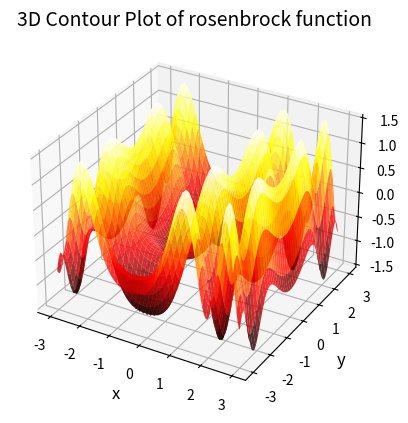
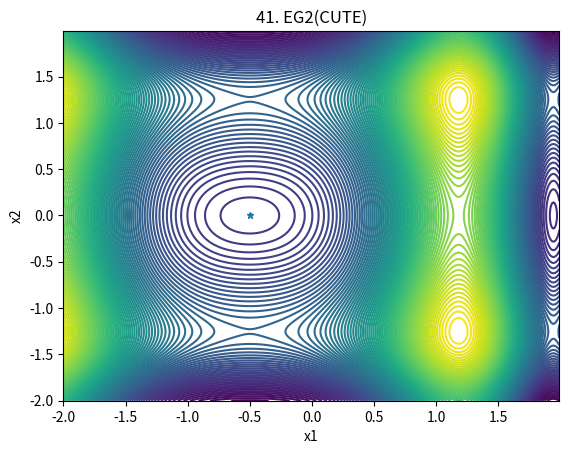
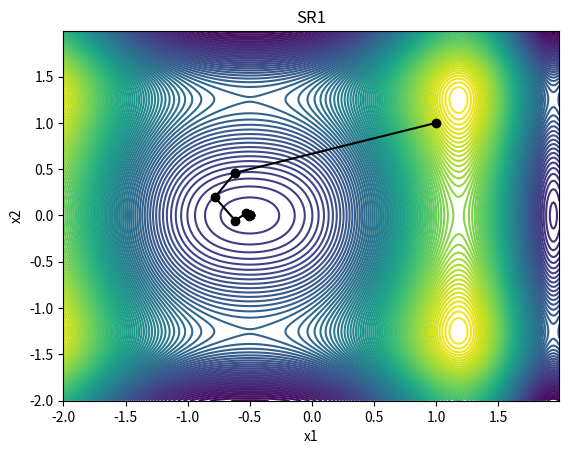
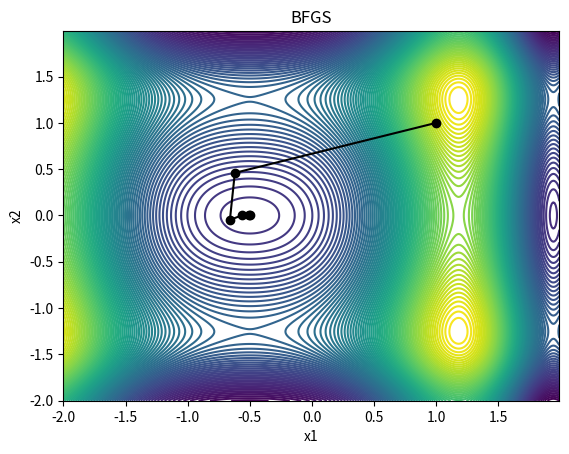
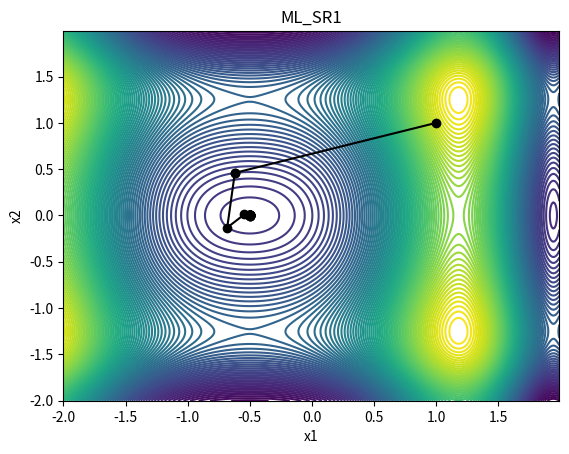
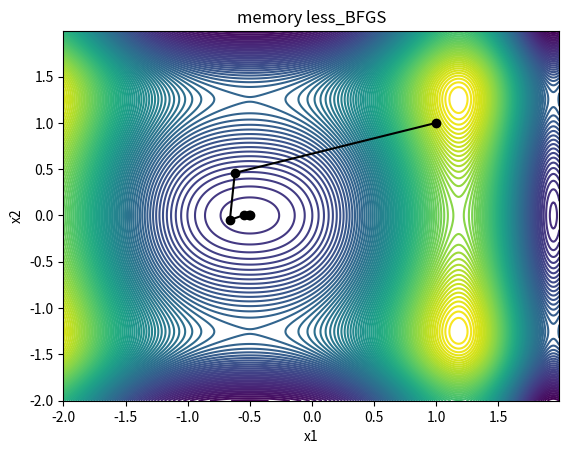
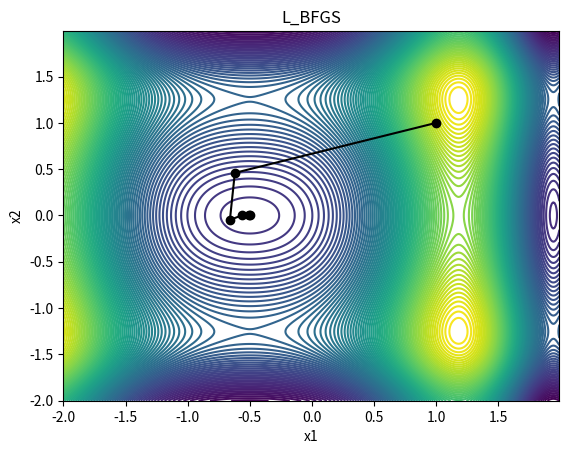
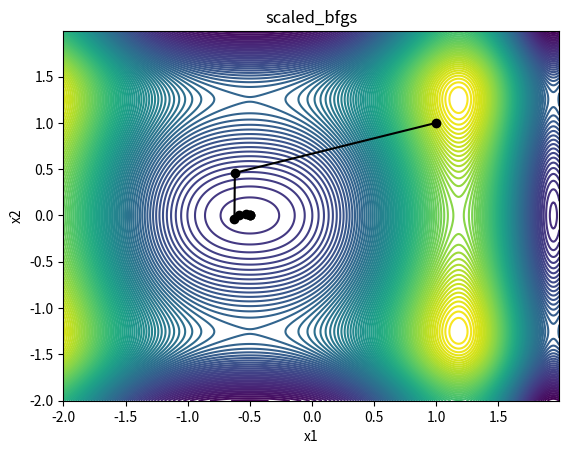
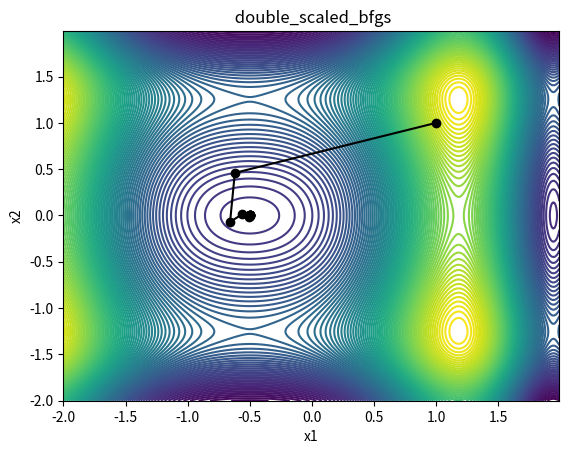
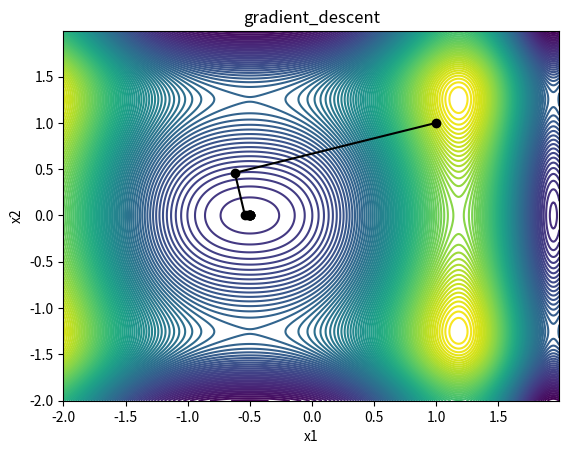
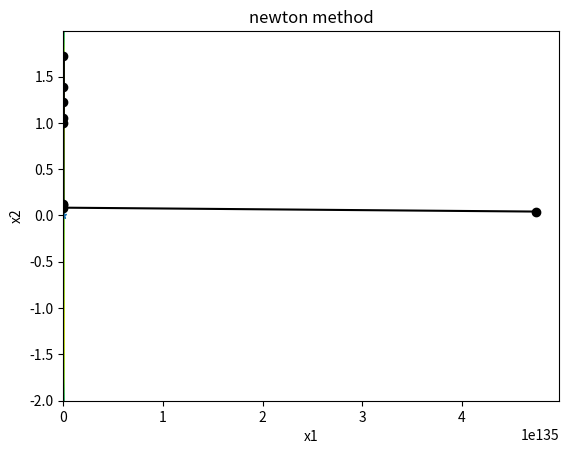
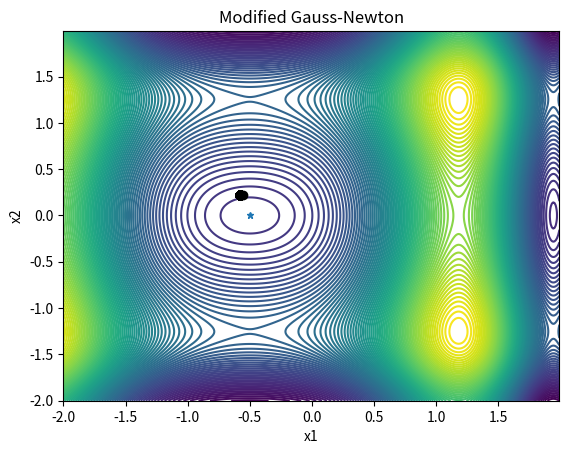
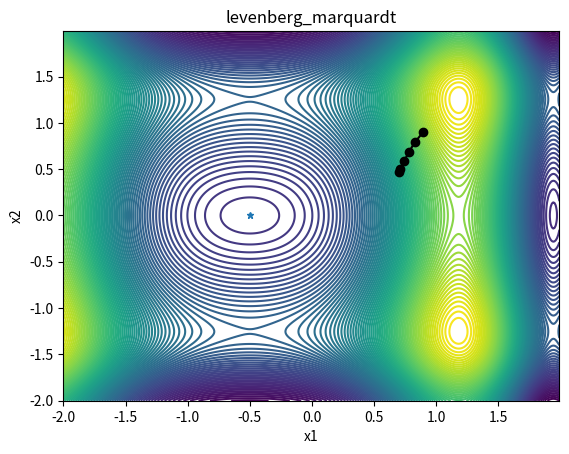

Write the Python code that produced these figures, in order.
import time
import numpy as np
import matplotlib.pyplot as plt

def fun(x):
    return 100 * (x[1] - x[0]**2)**2 + (1 - x[0])**2

def grad(x):
    return np.array([-400*x[0]*(x[1] - x[0]**2) - 2*(1 - x[0]), 200*(x[1] - x[0]**2)])

def hess(x):

    return np.array([[1200*x[0]**2 - 400*x[1] + 2, -400*x[0]], [-400*x[0], 200]])


def fun(x):
    return np.sin(x[0]**2 + x[0] - 1) + 0.5*np.sin(x[1]**2)

def grad(x):
    df_dx0 = (2*x[0] + 1) * np.cos(x[0]**2 + x[0] - 1)
    df_dx1 = x[1] * np.cos(x[1]**2)
    return np.array([df_dx0, df_dx1])

def hess(x):
    d2f_dx02 = - (2*x[0] + 1)**2 * np.sin(x[0]**2 + x[0] - 1) + 2 * np.cos(x[0]**2 + x[0] - 1)
    d2f_dx12 = np.cos(x[1]**2) - 2 * x[1]**2 * np.sin(x[1]**2)
    return np.array([[d2f_dx02, 0],
                     [0, d2f_dx12]])

# Example usage:
x0 = np.array([-0.5, 0])
print("fun:", fun(x0))
print("Gradient:", grad(x0))
print("Hessian:\n", hess(x0))

#plot objective function
def fun_plot(fun,Title, initial):
    x1 = np.arange(-2, 2, .01)
    x2 = np.arange(-2, 2, .01)

    # Creating 2-D grid of features
    X = np.meshgrid(x1, x2)

    fig, ax = plt.subplots()

    Z = fun(X)

    # plots contour lines
    ax.contour(X[0], X[1], Z,100)
    plt.plot(-.5,0,marker='*',markersize =5)
    plt.plot(initial[0],initial[1], color = 'black')
    ax.set_title(Title)
    ax.set_xlabel('x1')
    ax.set_ylabel('x2')

#plot the function by different methods
def plot_3D(fun,initial):
    # x and y axis
    x1 = np.arange(-3, 3, .01)
    x2 = np.arange(-3, 3, .01)

      # Creating 2-D grid of features
    X = np.meshgrid(x1, x2)
    Z = fun(X)

    ax = plt.axes(projection='3d')

    ax.plot_surface(X[0], X[1], Z, cmap='hot', alpha=0.8)
    ax.plot(0.5,0,marker='*', color= 'black')
    plt.plot(initial[0],initial[1],marker='^',markersize =5,color= 'black')
    ax.set_title('3D Contour Plot of rosenbrock function', fontsize=14)
    ax.set_xlabel('x', fontsize=12)
    ax.set_ylabel('y', fontsize=12)
    ax.set_zlabel('z', fontsize=12)

#get accuracy for each method
def accuracy(f):

    return  1- (np.absolute(fun([-.5, 0])-f)) #41. EG2(CUTE)
    #np.absolute(1.0-f)

#line_search method used in algorithm
def strong_wolfe(f, g, xk, alpha, pk, c2):
  # typically, c2 = 0.9 when using Newton or quasi-Newton's method.
  #            c2 = 0.1 when using non-linear conjugate gradient method.
  c1 = 1e-4
  return f(xk + alpha * pk) <= f(xk) + c1 * alpha * np.dot(pk.T,g(xk)) and abs(
       np.dot(pk.T,g(xk + alpha * pk))) <= c2 * abs(np.dot(pk.T,g(xk)))

# line-search step len
def step_length(f, g, xk, alpha, pk, c2):

  return interpolation(f, g,
                       lambda alpha: f(xk + alpha * pk),
                       lambda alpha: np.dot(g(xk + alpha * pk), pk),
                       alpha, c2,
                       lambda f, g, alpha, c2: strong_wolfe(f, g, xk, alpha, pk, c2))


def interpolation(f, g, f_alpha, g_alpha, alpha, c2, strong_wolfe_alpha, iters=20):
  # referred implementation here:
  # https://github.com/tamland/non-linear-optimization
  l = 0.0
  h = 1.0
  for i in range(iters):
    if strong_wolfe_alpha(f, g, alpha, c2):
      return alpha

    half = (l + h) / 2
    alpha = - g_alpha(l) * (h**2) / (2 * (f_alpha(h) - f_alpha(l) - g_alpha(l) * h))
    if alpha < l or alpha > h:
      alpha = half
    if g_alpha(alpha) > 0:
      h = alpha
    elif g_alpha(alpha) <= 0:
      l = alpha
  return alpha

def gradient_descent(f, g, x0, iterations, error):
    xk = x0
    c2 = 0.9
    X,Y=[],[]

    for i in range(iterations):
      # compute search direction
      gk =  g(xk)
      pk = -gk
      if np.linalg.norm(gk) < error:
         break

      # obtain step length by line search
      alpha = step_length(f, g, xk, 1.0, pk, c2)

      # update x
      xk1 = xk + alpha * pk
      X.append(xk[0]), Y.append(xk[1])
      # if np.linalg.norm(xk1 - xk) < error:
      #   xk = xk1
      #   break

      xk = xk1

    #visutization method

    fun_plot(f, 'gradient_descent',x0)
    plt.plot(X,Y, c='black', marker= 'o')
    return xk, i + 1

def newton(f, g ,h, x0, iterations, error):
    xk = x0
    c2 = 0.9
    X,Y=[],[]

    for i in range(iterations):
      # compute search direction
      gk =  g(xk)
      Hk =  h(xk)

      pk = -Hk.dot(gk)
      if np.linalg.norm(gk) < error:
          break

      # obtain step length by line search
      alpha = step_length(f, g, xk, 1.0, pk, c2)
      # update x
      xk1 = xk + alpha * pk

      X.append(xk[0]), Y.append(xk[1])
     # print('np.linalg.norm(xk1 - xk) ', np.linalg.norm(xk1 - xk), 'and error is ' , error)

      # if np.linalg.norm(xk1 - xk) < error:
      #    xk = xk1
      #    break


      Hk= h(xk1)
      xk = xk1

    #visutization method

    fun_plot(f, 'newton method',x0)
    plt.plot(X,Y, c='black', marker= 'o')
    return xk, i + 1

#(expressing Rosenbrock as a sum of squares)

# Residuals for Gauss-Newton
def rosenbrock_residuals(x):
    r1 = 10 * (x[1] - x[0]**2)
    r2 = 1 - x[0]
    return np.array([r1, r2])

# Jacobian of the Rosenbrock residuals
def jacobian_rosenbrock(x):
    dr1_dx = -20 * x[0]
    dr1_dy = 10
    dr2_dx = -1
    dr2_dy = 0
    return np.array([[dr1_dx, dr1_dy],
                     [dr2_dx, dr2_dy]])

#(expressing EG2 as a sum of squares)
# Residuals for Gauss-Newton
def EG2_residuals(x):
    r1 = np.sqrt(2) * np.sin(x[0]**2 + x[0] - 1)
    r2 = np.sin(x[1]**2)
    return np.array([r1, r2])

def jacobian_EG2(x):
    J = np.zeros((2,2))

    # r1 derivatives
    u = x[0]**2 - x[0] - 1
    J[0,0] = np.sqrt(2) * np.cos(u) * (2*x[0] - 1)
    J[0,1] = 0

    # r2 derivatives
    J[1,0] = 0
    J[1,1] = 2 * x[1] * np.cos(x[1]**2)

    return J

'''
# Gauss-Newton algorithm
def gauss_newton(f, g , x0, iterations, error):
    xk= x0
    X,Y= [],[]
    for i in range(iterations):
        # Calculate residuals and Jacobian
        residuals = EG2_residuals(xk)
        J = jacobian_EG2(xk)
        gk =  g(xk)
        if np.linalg.norm(gk) < error:
            break

        # Gauss-Newton update direction
        pk = - np.linalg.inv(J.T @ J) @ J.T @ residuals

        # Wolfe line search to determine step size alpha_k
        alpha = step_length(f, g, xk,1.0, pk,c2= 0.9)

        # Update the parameter estimate
        xk1 = xk + alpha* pk
        X.append(xk[0]), Y.append(xk[1])

        xk = xk1

    fun_plot(f, 'gauss_newton method',x0)
    plt.plot(X,Y, c='black', marker= 'o')
    return xk, i + 1
    '''

def gauss_newton(f, g, x0, iterations=100, tol=1e-6):
    xk = np.array(x0, dtype=float)

    X, Y = [], []
    lam = 1e-3   # damping factor

    for i in range(iterations):

        r = EG2_residuals(xk)
        J = jacobian_EG2(xk)
        gk = g(xk)

        if np.linalg.norm(gk) < tol:
            break

        # Levenberg-Marquardt modification
        A = J.T @ J + lam * np.eye(len(xk))
        b = J.T @ r

        # solve instead of inverse
        pk = -np.linalg.solve(A, b)

        # line search
        alpha = step_length(f, g, xk, 1.0, pk, c2=0.9)

        xk = xk + alpha * pk

        X.append(xk[0])
        Y.append(xk[1])

        # adaptive damping
        if np.linalg.norm(r) < 1:
            lam *= 0.7
        else:
            lam *= 2

    fun_plot(f, 'Modified Gauss-Newton', x0)
    plt.plot(X, Y, c='black', marker='o')

    return xk, i+1

def levenberg_marquardt(f, g, x0, iterations, error, mu=1e-3):
    """
    Levenberg-Marquardt algorithm for solving nonlinear least squares problems,
    applied to the Rosenbrock function expressed as a sum of squares.

    Parameters:
        f : callable
            Objective function to minimize, typically sum of squared residuals.
        g : callable
            Gradient of the objective function.
        x0 : ndarray
            Initial guess for the solution.
        iterations : int
            Maximum number of iterations to run.
        error : float
            Tolerance for convergence based on the gradient norm.
        mu : float, optional
            Initial damping parameter (default is 1e-3).

    Returns:
        xk : ndarray
            Estimated solution vector after convergence or max iterations.
        i + 1 : int
            Number of iterations performed.
    """
    xk = x0
    X, Y = [], []

    for i in range(iterations):
        # Compute residuals and Jacobian
        residuals = EG2_residuals(xk)
        J = jacobian_EG2(xk)
        gk = g(xk)

        # stopping condition based on gradient norm
        if np.linalg.norm(gk) < error:
            break

        # Hessian approximation and LM direction
        #LM step: (JᵀJ + μI) d = -Jᵀr
        H = J.T @ J
        A = H + mu * np.eye(len(xk))
        pk = -np.linalg.solve(A, J.T @ residuals)

        # Try step with current direction
        xk1 = xk + pk
        actual_reduction = np.linalg.norm(residuals)**2 - np.linalg.norm(rosenbrock_residuals(xk1))**2

        # Update damping parameter mu
        # Accept step if reduction is sufficie
        if actual_reduction > 0:
            xk = xk1
            mu *= 0.8 # decrease damping
            X.append(xk[0]), Y.append(xk[1])
        else:
            mu *= 2  # increase damping if no improvement

    # visualization
    fun_plot(f, 'levenberg_marquardt', x0)
    plt.plot(X, Y, c='black', marker='o')
    return xk, i + 1

def SR1(f, g, x0, iterations, error):
  xk = x0
  c2 = 0.9
  I = np.identity(xk.size)
  Hk = I
  X=[]
  Y=[]
  for i in range(iterations):
    # compute search direction
    gk =  g(xk)
    pk = -Hk.dot(gk)
    if np.linalg.norm(gk) < error:
        break

    # obtain step length by line search
    alpha = step_length(f, g, xk, 1.0, pk, c2)

    # update x
    xk1 = xk + alpha * pk
    gk1 = g(xk1)

    # define sk and yk for convenience
    sk = xk1 - xk
    yk = gk1 - gk

    # Hs = Hk @ sk
    # if np.dot(yk - Hs, sk) > 1e-8:  # Ensure denominator is not too small
    #     Hk1 = Hk + np.outer((yk - Hs), (yk - Hs)) / np.dot((yk - Hs), sk)


    # compute H_{k+1} by SR1 update
    s_Hy = (sk-(Hk@ yk ))
    if(s_Hy.dot(yk)==0):
        print('divition by zero is not allowed')
        print("Did not converge.")
        break
    rho_k = float(1.0 / s_Hy.dot(yk))

        #rho_k = 1
    Hk1 = Hk+ rho_k* (s_Hy.dot(s_Hy))

    X.append(xk[0]), Y.append(xk[1])

    Hk = Hk1
    xk = xk1

    #visutization method
  fun_plot(f, 'SR1',x0)
  plt.plot(X,Y, c='black', marker= 'o')
  return xk, i + 1

def Ml_SR1(f, g, x0, iterations, error):
  xk = x0
  c2 = 0.9
  I = np.identity(xk.size)
  Hk = I
  X=[]
  Y=[]
  iterations = 9000
  for i in range(iterations):
    # compute search direction
    gk =  g(xk)
    pk = -Hk.dot(gk)
    if np.linalg.norm(gk) < error:
        break

    # obtain step length by line search
    alpha = step_length(f, g, xk, 1.0, pk, c2)

    # update x
    xk1 = xk + alpha * pk
    gk1 = g(xk1)

    # define sk and yk for convenience
    sk = xk1 - xk
    yk = gk1 - gk

    # Hs = Hk @ sk
    # if np.dot(yk - Hs, sk) > 1e-8:  # Ensure denominator is not too small
    #     Hk1 = Hk + np.outer((yk - Hs), (yk - Hs)) / np.dot((yk - Hs), sk)


    # compute H_{k+1} by SR1 update
    s_Hy = (sk- yk)
    if(s_Hy.dot(yk)==0):
        print('divition by zero is not allowed')
        print("Did not converge.")
        break
    rho_k = float(1.0 / s_Hy.dot(yk))

        #rho_k = 1
    Hk1 = I+ rho_k* (s_Hy.dot(s_Hy))

    X.append(xk[0]), Y.append(xk[1])

    Hk = Hk1
    xk = xk1

    #visutization method
  fun_plot(f, 'ML_SR1',x0)
  plt.plot(X,Y, c='black', marker= 'o')
  return xk, i + 1

def bfgs(f, g, x0, iterations, error):
  xk = x0
  c2 = 0.9
  I = np.identity(xk.size)
  Hk = I
  X=[]
  Y=[]
  for i in range(iterations):
    # compute search direction
    gk =  g(xk)
    pk = -Hk.dot(gk)
    if np.linalg.norm(gk) < error:
       break

    # obtain step length by line search
    alpha = step_length(f, g, xk, 1.0, pk, c2)

    # update x
    xk1 = xk + alpha * pk
    gk1 = g(xk1)

    # define sk and yk for convenience
    sk = xk1 - xk
    yk = gk1 - gk

    # compute H_{k+1} by BFGS update
    rho_k = float(1.0 / yk.dot(sk))
    Hk1 = Hk - rho_k*( (np.inner(np.outer(sk,yk), Hk) )+ np.outer(np.inner(Hk,yk) , sk) )+\
        (1+rho_k*(yk.dot(Hk).dot(yk)))*(rho_k* np.outer(sk,sk))

    # Hk1 = (I - rho_k * np.outer(sk, yk)).dot(Hk).dot(I - \
    #      rho_k * np.outer(yk, sk)) + rho_k * np.outer(sk, sk)

    X.append(xk[0]), Y.append(xk[1])

    Hk = Hk1
    xk = xk1
    #visutization method
  fun_plot(f, 'BFGS',x0)
  plt.plot(X,Y, c='black', marker= 'o')

  return xk, i + 1

def memory_less_bfgs(f, g, x0, iterations, error):
  xk = x0
  c2 = 0.9
  I = np.identity(xk.size)
  Hk = I
  X=[]
  Y=[]
  for i in range(iterations):
    # compute search direction
    gk = g(xk)
    pk = -Hk.dot(gk)

    if np.linalg.norm(gk) < error:
      break

    # obtain step length by line search
    alpha = step_length(f, g, xk, 1.0, pk, c2)

    # update x
    xk1 = xk + alpha * pk
    gk1 = g(xk1)
    X.append(xk[0]), Y.append(xk[1])
    # define sk and yk for convenience
    sk = xk1 - xk
    yk = gk1 - gk

    # compute H_{k+1} by BFGS update
    rho_k = float(1.0 / yk.dot(sk))

    Hk1 = I - rho_k*( np.outer(sk,yk)+ np.outer(yk,sk) )+\
          (1+rho_k*(yk.dot(yk)))*(rho_k* np.outer(sk,sk))

    # Hk1 = (I - rho_k * np.outer(sk, yk)).dot(I - \
    #         rho_k * np.outer(yk, sk)) + rho_k * np.outer(sk, sk)


    # if np.linalg.norm(xk1 - xk) < error:
    #   xk = xk1
    #   break

    Hk = Hk1
    xk = xk1
  fun_plot(f, 'memory less_BFGS',x0)
  plt.plot(X,Y, c='black', marker= 'o')
  return xk, i + 1

def l_bfgs(f, g, x0, iterations, error, m=10):
  xk = x0
  c2 = 0.9
  I = np.identity(xk.size)
  sks = []
  yks = []
  X=[]
  Y=[]
  def Hp(H0):
    m_t = len(sks)
    q = g(xk)
    a = np.zeros(m_t)
    b = np.zeros(m_t)
    for i in reversed(range(m_t)):
      s = sks[i]
      y = yks[i]
      rho_i = float(1.0 / y.T.dot(s))
      a[i] = rho_i * s.dot(q)
      q = q - a[i] * y

    r = H0.dot(q)

    for i in range(m_t):
      s = sks[i]
      y = yks[i]
      rho_i = float(1.0 / y.T.dot(s))
      b[i] = rho_i * y.dot(r)
      r = r + s * (a[i] - b[i])

    return r

  for i in range(iterations):
    # compute search direction
    gk = g(xk)
    pk = -Hp(I)

    if np.linalg.norm(gk) < error:
       break

    # obtain step length by line search
    alpha = step_length(f, g, xk, 1.0, pk, c2)

    # update x
    xk1 = xk + alpha * pk
    gk1 = g(xk1)

    # define sk and yk for convenience
    sk = xk1 - xk
    yk = gk1 - gk

    sks.append(sk)
    yks.append(yk)
    if len(sks) > m:
      sks = sks[1:]
      yks = yks[1:]

    X.append(xk[0]), Y.append(xk[1])


    # if np.linalg.norm(xk1 - xk) < error:
    #   xk = xk1
    #   break

    xk = xk1
    #visualization L_BFGS method
  fun_plot(f, 'L_BFGS',x0)
  plt.plot(X,Y, c='black', marker='o')
  return xk, i + 1

def scaled_bfgs(f, g, x0, iterations, error):
    xk = x0
    c2 = 0.9
    I = np.identity(xk.size)
    Hk = I
    X,Y = [],[]

    for i in range(iterations):
    # compute search direction
        gk =  g(xk)
        pk = -Hk.dot(gk)

        if np.linalg.norm(gk) < error:
              break

        # obtain step length by line search
        alpha = step_length(f, g, xk, 1.0, pk, c2)

        # update x
        xk1 = xk + alpha * pk
        gk1 = g(xk1)

        # define sk and yk for convenience
        sk = xk1 - xk
        yk = gk1 - gk

        # compute H_{k+1} by BFGS update
        rho_k = (1.0 / yk.T.dot(sk))

        #Hk1 = (I - rho_k * np.outer(sk, yk)).dot(Hk).dot(I - \
         #       rho_k * np.outer(yk, sk)) + rho_k * np.outer(sk, sk)

        delta = (rho_k*6* (f(xk)-f(xk1)+sk.T.dot(gk1)))-2  #BFGSB
        #delta = (rho_k*2* (f(xk)-f(xk1)+sk.T.dot(gk1)))    ##BFGSY
        #delta = ( yk.T.dot(sk))/ (yk.T.dot(yk)) #rho_k*(yk.T.dot(yk)) BFGSC

        '''
        #BFGSN
        Beta=np.exp(-1/np.power(i,2))
        delta = (yk.T.dot(sk))/ ((yk.T.dot(yk))+Beta)

        if alpha <np.exp(-1/np.power(i,2)):
            alpha = np.exp(-1/np.power(i,2))
            delta = 1
        '''

        Hk1 = Hk -rho_k*( (np.inner(np.outer(sk,yk), Hk) )+ np.outer(np.inner(Hk,yk.T) , sk) )+\
                ((1.0/delta)+rho_k*(yk.T.dot(Hk).dot(yk)))*(rho_k* np.outer(sk,sk))

        '''
        Hk1 = (I - rho_k * np.outer(sk, yk)).dot(Hk).dot(I - \
                rho_k * np.outer(yk, sk)) + rho_k * np.outer(sk, sk)
        '''
        # if np.linalg.norm(xk1 - xk) < error:
        #   xk = xk1
        #   break

        X.append(xk[0]), Y.append(xk[1])
        Hk = Hk1
        xk = xk1
        #visutization method
    fun_plot(f, 'scaled_bfgs',x0)
    plt.plot(X,Y, c='black', marker= 'o')

    return xk, i + 1


def double_scaled_bfgs(f, g, x0, iterations, error):
    xk = x0
    c2 = 0.9
    I = np.identity(xk.size)
    Hk = I
    X,Y = [],[]
    for i in range(iterations):
    # compute search direction
        gk =  g(xk)
        pk = -Hk.dot(gk)

        if np.linalg.norm(gk) < error:
              break

        # obtain step length by line search
        alpha = step_length(f, g, xk, 1.0, pk, c2)

        # update x
        xk1 = xk + alpha * pk
        gk1 = g(xk1)

        # define sk and yk for convenience
        sk = xk1 - xk
        yk = gk1 - gk

        # compute H_{k+1} by BFGS update
        rho_k = (1.0 / yk.T.dot(sk))

        #Hk1 = (I - rho_k * np.outer(sk, yk)).dot(Hk).dot(I - \
         #       rho_k * np.outer(yk, sk)) + rho_k * np.outer(sk, sk)

        delta = (yk.T.dot(sk))/ ((yk.T.dot(yk))+(sk.T.dot(gk1)))
        alpha =(2-(delta*(yk.T.dot(yk)/yk.T.dot(sk))))/1

        delta = 1.0/delta
        alpha = 1.0/alpha

        Hk1 = alpha*I - alpha* (rho_k*( np.outer(sk,yk)+ np.outer(yk,sk)))+\
                    (delta+ alpha*rho_k*(yk.dot(yk)))*(rho_k* np.outer(sk,sk))
        '''
        Hk1 = (I - rho_k * np.outer(sk, yk)).dot(Hk).dot(I - \
                rho_k * np.outer(yk, sk)) + rho_k * np.outer(sk, sk)
        '''
        # if np.linalg.norm(xk1 - xk) < error:
        #   xk = xk1
        #   break

        X.append(xk[0]), Y.append(xk[1])
        Hk = Hk1
        xk = xk1
        #visutization method
    fun_plot(f, ' double_scaled_bfgs',x0)
    plt.plot(X,Y, c='black', marker= 'o')

    return xk, i + 1


x0 = np.array([1,1])
error = 1e-5
max_iterations = 1000

#plot objective function for visualization
plot_3D(fun, x0)
fun_plot(fun, '41. EG2(CUTE)',x0)

print( '\n======= symmetric rank one=====\n')
start = time.time()
x, n_iter = SR1(fun, grad, x0,
                iterations=max_iterations, error=error)
end = time.time()
print ("  SR1 terminated in {} iterations, x = {}, f(x) = {}, time elapsed {}, time per iter {}"\
  .format(n_iter, x, fun(x), end - start, (end - start) / n_iter))

print('  SR1 accuracy',accuracy(fun(x)))

print( '\n======= Broyden-Fletcher-Goldfarb-Shanno ======\n')
start = time.time()
x, n_iter = bfgs(fun, grad, x0,
                iterations=max_iterations, error=error)
end = time.time()
print ("  BFGS terminated in {} iterations, x = {}, f(x) = {}, time elapsed {}, time per iter {}"\
  .format(n_iter, x, fun(x), end - start, (end - start) / n_iter))

print('  BFGS accuracy',accuracy(fun(x)))


print( '\n======= Memory less_symmetric rank one=====\n')
start = time.time()
x, n_iter = Ml_SR1(fun, grad, x0,
                iterations=max_iterations, error=error)
end = time.time()
print (" Ml_SR1 terminated in {} iterations, x = {}, f(x) = {}, time elapsed {}, time per iter {}"\
  .format(n_iter, x, fun(x), end - start, (end - start) / n_iter))

print(' Ml_SR1 accuracy',accuracy(fun(x)))

print( '\n======= Memory Less Broyden-Fletcher-Goldfarb-Shanno ======\n')
start = time.time()
x, n_iter = memory_less_bfgs(fun, grad, x0,
                iterations=max_iterations, error=error)
end = time.time()
print ("  Memory_Less BFGS terminated in {} iterations, x = {}, f(x) = {}, time elapsed {}, time per iter {}"\
        .format(n_iter, x, fun(x), end - start, (end - start) / n_iter))

print('  Memory_Less BFGS accuracy',accuracy(fun(x)))

print ('\n======= Limited memory Broyden-Fletcher-Goldfarb-Shanno ======\n')
start = time.time()
x, n_iter = l_bfgs(fun, grad, x0,iterations=max_iterations, error=error)
end = time.time()
print ("  l-BFGS terminated in {} iterations, x = {}, f(x) = {}, time elapsed {}, time per iter {}"\
    .format(n_iter, x, fun(x), end - start, (end - start) / n_iter))
print('  l-BFGS accuracy',accuracy(fun(x)))

print( '\n======= Scaled Broyden-Fletcher-Goldfarb-Shanno ======\n')
start = time.time()
x, n_iter = scaled_bfgs(fun, grad, x0, max_iterations, error)

end = time.time()
print ("  scaled_bfgs terminated in {} iterations, x = {}, f(x) = {}, time elapsed {}, time per iter {}"\
        .format(n_iter, x, fun(x), end - start, (end - start) / n_iter))

print('  scaled_bfgsS accuracy ',accuracy(fun(x)))
#print("{:.3f}".format(num))

print( '\n======= Double Scaled Broyden-Fletcher-Goldfarb-Shanno ======\n')
start = time.time()
x, n_iter =  double_scaled_bfgs(fun, grad, x0, max_iterations, error)

end = time.time()
print ("  double_scaled_bfgs terminated in {} iterations, x = {}, f(x) = {}, time elapsed {}, time per iter {}"\
        .format(n_iter, x, fun(x), end - start, (end - start) / n_iter))

print(' double_scaled_bfgs accuracy ',accuracy(fun(x)))
#print("{:.3f}".format(num))

print('\n======= Bgradient_descent======\n')
start = time.time()
x, n_iter = gradient_descent(fun, grad, x0,
                 iterations=max_iterations, error=error)
end = time.time()
print("  gradient_descent terminated in {} iterations, x = {}, f(x) = {}, time elapsed {}, time per iter {}"\
    .format(n_iter, x, fun(x), end - start, (end - start) / n_iter))
print('  Bgradient_descent accuracy', accuracy(fun(x)))



print('\n======= Newton Method ======\n')
start = time.time()
x, n_iter = newton(fun, grad, hess, x0,
iterations=max_iterations, error=error)
end = time.time()
print(" Newton terminated in {} iterations, x = {}, f(x) = {}, time elapsed {}, time per iter {}"
.format(n_iter, x, fun(x), end - start, (end - start) / n_iter))
print(' Newton accuracy', accuracy(fun(x)))

print( '\n======= Gauss newton method  ======\n')
start = time.time()
x, n_iter = gauss_newton(fun, grad, x0,
                  iterations=max_iterations)
end = time.time()
print ("  GN terminated in {} iterations, x = {}, f(x) = {}, time elapsed {}, time per iter {}"\
   .format(n_iter, x, fun(x), end - start, (end - start) / n_iter))
print('  GN accuracy', accuracy(fun(x)))

print( '\n======= Levenberg_Marquardt method  ======\n')
start = time.time()
x, n_iter = levenberg_marquardt(fun, grad, x0,
                  iterations=max_iterations, error= error)
end = time.time()
print ("  LM terminated in {} iterations, x = {}, f(x) = {}, time elapsed {}, time per iter {}"\
   .format(n_iter, x, fun(x), end - start, (end - start) / n_iter))
print('  LM accuracy', accuracy(fun(x)))



import numpy as np

# =========================
# Function
# =========================
def f(x):
    n = len(x)
    total = 0.0

    for i in range(n-1):
        total += np.sin(x[0] + x[i]**2 - 1)

    total += 0.5 * np.sin(x[-1]**2)

    return total

# =========================
# Gradient
# =========================
def grad(x):
    n = len(x)
    g = np.zeros(n)

    # derivative w.r.t x1
    for i in range(n-1):
        g[0] += np.cos(x[0] + x[i]**2 - 1)

    # derivatives w.r.t x2 ... x(n-1)
    for j in range(1, n-1):
        g[j] = 2 * x[j] * np.cos(x[0] + x[j]**2 - 1)

    # derivative w.r.t xn
    g[-1] = x[-1] * np.cos(x[-1]**2)

    return g

# =========================
# Hessian
# =========================
def hessian(x):
    n = len(x)
    H = np.zeros((n, n))

    # First row & column (coupling with x1)
    for i in range(n-1):
        val = -np.sin(x[0] + x[i]**2 - 1)

        # diagonal x1,x1
        H[0,0] += val

        if i != 0:
            H[0,i] = 2*x[i]*val
            H[i,0] = H[0,i]

    # diagonal for x2 ... x(n-1)
    for j in range(1, n-1):
        u = x[0] + x[j]**2 - 1
        H[j,j] = 2*np.cos(u) - 4*(x[j]**2)*np.sin(u)

    # xn part
    xn = x[-1]
    H[-1,-1] = np.cos(xn**2) - 2*(xn**2)*np.sin(xn**2)

    return H

x = np.ones(5)  # x0 = [1,1,...,1]

print("f(x) =", f(x))
print("grad =", grad(x))
print("Hessian =\n", hessian(x))
